Run: headless pygame with SDL's dummy video driver; simulated clock (each Clock.tick advances the game by its frame time, no real sleeping); random seed 0; keys injected as events and as key.get_pressed() state; mouse plan: one left click at the window centre at the start of phase 2, then a move to the lower-right quarter at the start of phase 3.
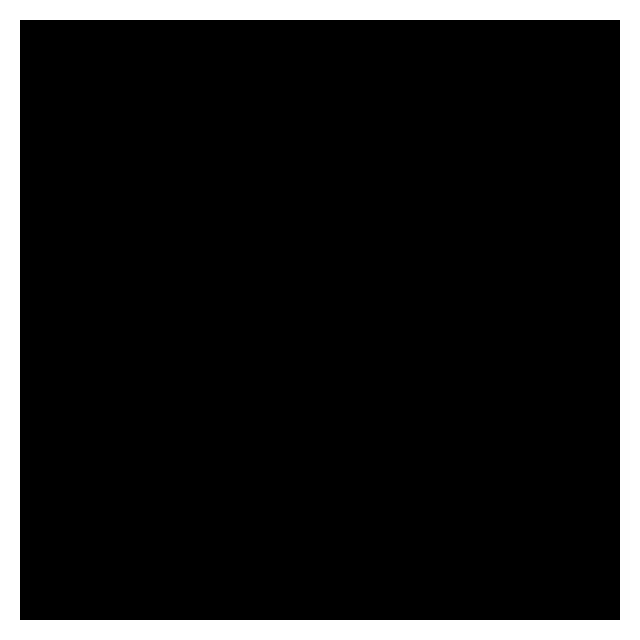
Frame 1 of 4 · flips 1–60 · no input
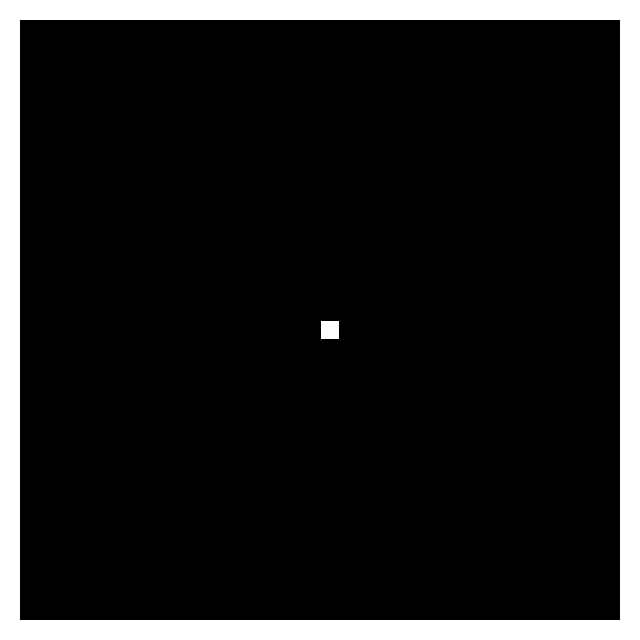
Frame 2 of 4 · flips 61–180 · clicked the window centre · tapped SPACE, RETURN · held RIGHT (→), D
Frame 3 of 4 · flips 181–300 · moved the mouse to the lower-right quarter · held DOWN (↓), S · screen unchanged from frame 2, image omitted
Frame 4 of 4 · flips 301–420 · held LEFT (←), A, UP (↑), W · screen unchanged from frame 3, image omitted

The pygame program that drew these frames:

import pygame


#WINDOW / GRID VARIABLES
TILE_SIZE:int = 20
GRID_WIDTH:int = 30
GRID_HEIGHT:int = 30
SPACING = 2 * TILE_SIZE
WINDOW_WIDTH:int = TILE_SIZE * (GRID_WIDTH) + SPACING
WINDOW_HEIGHT:int = TILE_SIZE * (GRID_HEIGHT) + SPACING
DIRECTIONS:list = [(0,-1),(0,1),(-1,0),(1,0)] #up, down, left, right


class Tile:
	def __init__(self, x:int, y:int, is_walkable:bool=True):
		self.x = x
		self.y = y
		self.is_walkable = is_walkable
		self.is_start:bool = False
		self.is_goal:bool = False
		self.g = float('inf') #make the self.g a float number that is infinitely large
		self.h = float('inf') #manhattan distance < and ^
		self.f = float('inf') #this is the sum of self.g and self.h
		self.parent_node = None #used for backtracking nodes
		self.highlighted = False
	
	def __lt__(self,node:'Tile'):
		return self.f < node.f

	def __eq__(self,node:'Tile') -> bool:
		return (self.x == node.x) and (self.y == node.y)

	def generate_manhattan_distance(self,target_node:'Tile') -> int: 
		pos1_x, pos1_y = self.x, self.y
		pos2_x, pos2_y = target_node.x, target_node.y
		manhattan_distance = abs(pos1_x - pos2_x) + abs(pos1_y - pos2_y)
		return manhattan_distance

	def generate_tile_values(self,start_tile:'Tile',goal_tile:'Tile'):
		g = self.generate_manhattan_distance(start_tile)
		h = self.generate_manhattan_distance(goal_tile)
		f = g + h
		self.set_tile_values(g,h,f)
	
	def set_tile_values(self,g:int,h:int,f:int):
		self.g = g
		self.h = h
		self.f = 0
		self.f = (f) if (g+h==f) else (g+h)
	
	def get_tile_values(self) -> tuple:
		if self.g == float('inf'):
			g = None
		else:
			g = self.g
		if self.h == float('inf'):
			h = None
		else:
			h = self.h
		if self.f == float('inf'):
			f = None
		else:
			f= self.f
		return g, h, f

	def move(self,tile:'Tile'):
		if tile.is_walkable:
			tile.is_start = self.is_start
			tile.is_goal = self.is_goal
			tile.g = float('inf')
			tile.h = float('inf')
			tile.f = float('inf')
			tile.highlighted = self.highlighted

			self.__init__(self.x,self.y)

class Grid:
	def __init__(self, width:int, height:int):
		self.width = width
		self.height = height
		self.grid = []
		for y in range(height):
			row = []
			for x in range(width):
				col = Tile(x,y)
				row.append(col)
			self.grid.append(row)
	
	def toggle_obstacle(self, x:int, y:int):
		if 0 <= x < self.width:
			if 0 <= y < self.height:
				self.grid[y][x].is_walkable = not self.grid[y][x].is_walkable
	
	def get_tile_within_area(self, x:int, y:int) -> bool:
		if 0 <= x < self.width and 0 <= y < self.height:
			return self.grid[y][x]
		else:
			return None
	
	def get_tile_with_pos(self,x:int,y:int) -> object:
		grid_x = (x // TILE_SIZE) -1
		grid_y = (y // TILE_SIZE) -1
		if 0 <= grid_x < self.width and 0 <= grid_y < self.height:
			return self.grid[grid_y][grid_x]
		else:
			return None
	
	def set_goal_tile(self,tile:'Tile'):
		for row in self.grid:
			for tile_itr in row:
				if tile_itr != tile:
					tile_itr.is_goal = False
		if not tile.is_start:
			tile.is_goal = not tile.is_goal

	def get_goal_tile(self) -> object:
		for row in self.grid:
			for tile in row:
				if tile.is_goal:
					return tile
		return None
	
	def set_start_tile(self,tile:'Tile'):
		for row in self.grid:
			for tile_itr in row:
				if tile_itr != tile:
					tile_itr.is_start = False
		if not tile.is_goal:
			tile.is_start = not tile.is_start

	def get_start_tile(self) -> object:
		for row in self.grid:
			for tile in row:
				if tile.is_start:
					return tile
		return None
	
	def get_neighbours(self,tile:'Tile',only_walkable:bool=True) -> list:
		#return list of tiles that are directly adjacent to the tile specified and that are not out of bounds and that are not obstacles
		neighbours = []
		if self.get_tile_within_area(tile.x, tile.y):
			for direction in DIRECTIONS:
				x = tile.x
				y = tile.y
				x_shift, y_shift = direction
				x += x_shift
				y += y_shift
				if self.get_tile_within_area(x,y) and ((only_walkable and self.grid[y][x].is_walkable) or not only_walkable):
					neighbours.append(self.grid[y][x])
			return neighbours
		else:
			return None
	
	def generate_neighbour_values(self,tile:'Tile',start_tile:'Tile',goal_tile:'Tile'):
		for neighbour in self.get_neighbours(tile):
			neighbour.generate_tile_values(start_tile, goal_tile,grid=self)

	def reset_grid(self):
		#reset all g, h, f, and parent nodes for all tiles
		for row in self.grid:
			for tile in row:
				tile.parent_node = None
				tile.g = float('inf')
				tile.h = float('inf')
				tile.f = float('inf')
				tile.highlighted = False


######################################################################
#		PYGAME VISUAL FUNCTION(S)		#
######################################################################

def draw_grid(screen, grid):
	screen.fill((255,255,255))

	for y in range(grid.height):
		for x in range(grid.width):
			tile = grid.grid[y][x]

			create_rect = pygame.Rect(x*TILE_SIZE+(SPACING//2), y*TILE_SIZE+(SPACING//2), TILE_SIZE, TILE_SIZE)
			if tile.is_start:
				colour = (0, 255, 0)
			elif tile.is_goal:
				colour = (255,0,0)
			elif not tile.is_walkable: #if the tile is an obstacle
				colour = (0,0,0)
			elif tile.highlighted:
				colour = (100,100,255)
			else:
				colour = (255,255,255)

			pygame.draw.rect(screen,colour, create_rect)
			#draw black border around each tile
			pygame.draw.rect(screen, (0,0,0), create_rect, 1)
	
	pygame.display.flip()

########################################################################
#		PATHFINDING ALGORITH			#
########################################################################

def find_path_astar(grid:'Grid',start_tile:'Tile',goal_tile:'Tile',only_walkable:bool=True) -> list:
	ToSearchNodes = []
	ProcessedNodes = []

	#reset start tile values
	g = 0
	h = start_tile.generate_manhattan_distance(goal_tile)
	f = g + h
	start_tile.set_tile_values(g,h,f)
	#add start tile to ToSearchNodes
	ToSearchNodes.append(start_tile)
	
	while ToSearchNodes:
		#select the node with the LOWEST f-cost, or with the lowest h-cost if the f-cost is the same
		currentNode = ToSearchNodes[0]
		for node in ToSearchNodes:
			if (node.f < currentNode.f) or (node.f == currentNode.f and node.h < currentNode.h):
				currentNode = node

		ProcessedNodes.append(currentNode)
		ToSearchNodes.remove(currentNode)

		#if the goal is reached
		if currentNode == goal_tile:
			#make the path backwards
			currentPathTile = goal_tile
			path = []
			while currentPathTile != start_tile:
				path.append(currentPathTile)
				currentPathTile = currentPathTile.parent_node
			path.append(start_tile)
			#fix the path direction
			path.reverse()
			return path

		#test each neighbour to find the best neighbour
		for neighbour in grid.get_neighbours(currentNode,only_walkable):
			if neighbour in ProcessedNodes:
				continue

			costToNeighbourNode = currentNode.g + currentNode.generate_manhattan_distance(neighbour)

			if (neighbour not in ToSearchNodes) or (costToNeighbourNode < neighbour.g):
				g = costToNeighbourNode #g can possibly change depending on the path we took
				h = neighbour.generate_manhattan_distance(goal_tile)
				f = g + h
				neighbour.set_tile_values(g,h,f)
				neighbour.parent_node = currentNode

				if (neighbour not in ToSearchNodes):
					ToSearchNodes.append(neighbour)
	#if no path is found, return an empty path
	return []

########################################################################
#		CREATE A VALID PATH FUNCTION	#
########################################################################

def create_valid_path(grid:'Grid',path:list) -> list:
	if len(path) > 0:
		for index, tile in enumerate(path):
			if index < len(path)-1:
				section = [path[index],path[index+1]]
				mini_path = find_path_astar(grid,path[index],path[index+1],False)
				for tile in section:
					path.remove(tile)
				path[index:index+1] = mini_path
		return path
	else:
		return None

########################################################################
if __name__ == "__main__":
	pygame.init()
	screen = pygame.display.set_mode((WINDOW_WIDTH,WINDOW_HEIGHT))
	pygame.display.set_caption("Grid Window")
	clock = pygame.time.Clock()

	grid = Grid(GRID_WIDTH,GRID_HEIGHT)

	#make every tile start out as an obstacle
	for row in range(grid.height):
		for col in range(grid.width):
			tile = grid.grid[row][col]
			grid.toggle_obstacle(tile.x, tile.y)


	running = True
	left_click = False
	tile_toggle_path = []
	while running:

		for event in pygame.event.get():

			mouse_x, mouse_y = pygame.mouse.get_pos()

			if event.type == pygame.QUIT:
				running = False
			if event.type == pygame.KEYDOWN and event.key == pygame.K_ESCAPE:
				running = False

			if event.type == pygame.KEYDOWN and event.key == pygame.K_s:
				tile = grid.get_tile_with_pos(mouse_x,mouse_y)
				if tile and tile.is_walkable:
					grid.reset_grid()
					grid.set_start_tile(tile)
			
			if event.type == pygame.KEYDOWN and event.key == pygame.K_r:
				grid.reset_grid()
				for row in grid.grid:
					for tile in row:
						if tile.is_goal:
							tile.is_goal = False
						if tile.is_start:
							tile.is_start = False
						if tile.is_walkable:
							tile.is_walkable = False

			if event.type == pygame.KEYDOWN and event.key == pygame.K_g:
				tile = grid.get_tile_with_pos(mouse_x,mouse_y)
				if tile and tile.is_walkable:
					grid.reset_grid()
					grid.set_goal_tile(tile)
			
			if event.type == pygame.MOUSEBUTTONUP and event.button == 1:
				#now make a clear and concise path that adjusts diagonal corners 
				tile_toggle_path = create_valid_path(grid,tile_toggle_path)
				for tile in tile_toggle_path:
					grid.toggle_obstacle(tile.x,tile.y)

				left_click = False
				tile_toggle_path= []

			if event.type == pygame.MOUSEBUTTONDOWN and event.button == 1:
				left_click = True
				tile = grid.get_tile_with_pos(mouse_x,mouse_y)
				if tile:
					if (not tile.is_goal) and (not tile.is_start) and (tile not in tile_toggle_path):
						# grid.toggle_obstacle(tile.x, tile.y)
						tile_toggle_path.append(tile)

			if (event.type == pygame.MOUSEMOTION) and left_click:
				tile = grid.get_tile_with_pos(mouse_x,mouse_y)
				if tile:
					if (not tile.is_goal) and (not tile.is_start) and (tile not in tile_toggle_path):
						# grid.toggle_obstacle(tile.x, tile.y)
						tile_toggle_path.append(tile)

			if event.type == pygame.MOUSEBUTTONDOWN and event.button == 3: # if right click
				tile = grid.get_tile_with_pos(mouse_x,mouse_y)
				if tile:

					start_tile = grid.get_start_tile()
					goal_tile = grid.get_goal_tile()

					if start_tile and goal_tile:
						path = find_path_astar(grid,start_tile,goal_tile)
						if path:
							for node in path:
								node.highlighted = True
							
						else:
							print("No Path Was Found!!")
						

			
		draw_grid(screen,grid)
		clock.tick(60)
	pygame.quit()

# * NOW WORK ON TILE OBSTACLE_TOGGLE TO WORK WITH A DRAGGING MOUSE
# * THEN, MAKE A START TILE AND GOAL TILE SHARE SOME ATTRIBUTE SO THEY ARE CONNECTED,
# THAT WAY WE CAN HAVE MULTIPLE STARTS AND GOAL THAT ARE TIED TO THE PROPER CONNECTION
